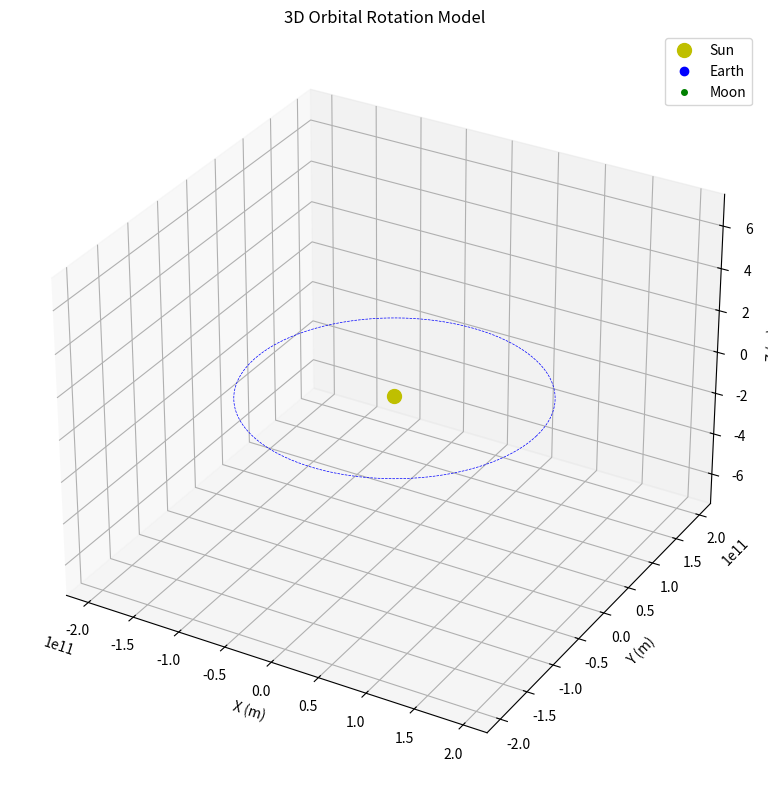

Python code for this plot:
import numpy as np
import matplotlib.pyplot as plt
from mpl_toolkits.mplot3d import Axes3D
from matplotlib.animation import FuncAnimation

# Constants
AU = 1.496e11  # Astronomical Unit in meters
earth_orbit_radius = AU
moon_orbit_radius = 3.84e8  # Average Earth-Moon distance in meters
sun_position = np.array([0, 0, 0])
moon_inclination = np.radians(5.14)

# Time samples
num_frames = 360
t = np.linspace(0, 2 * np.pi, num_frames)

# Earth orbit
earth_x = earth_orbit_radius * np.cos(t)
earth_y = earth_orbit_radius * np.sin(t)
earth_z = np.zeros_like(t)

# Moon orbit (relative to Earth)
moon_x = moon_orbit_radius * np.cos(13 * t)
moon_y = moon_orbit_radius * np.sin(13 * t)
moon_z = moon_orbit_radius * np.sin(moon_inclination) * np.cos(13 * t)

# Set up 3D plot
fig = plt.figure(figsize=(10, 8))
ax = fig.add_subplot(111, projection='3d')
ax.set_xlim(-1.5 * AU, 1.5 * AU)
ax.set_ylim(-1.5 * AU, 1.5 * AU)
ax.set_zlim(-0.5 * AU, 0.5 * AU)
ax.set_xlabel('X (m)')
ax.set_ylabel('Y (m)')
ax.set_zlabel('Z (m)')
ax.set_title('3D Orbital Rotation Model')

# Plot handles
sun_plot, = ax.plot([0], [0], [0], 'yo', markersize=10, label='Sun')
earth_plot, = ax.plot([], [], [], 'bo', markersize=6, label='Earth')
moon_plot, = ax.plot([], [], [], 'go', markersize=4, label='Moon')
earth_orbit_plot, = ax.plot(earth_x, earth_y, earth_z, 'b--', linewidth=0.5)
moon_orbit_plot, = ax.plot([], [], [], 'g--', linewidth=0.5)

def init():
    earth_plot.set_data([], [])
    earth_plot.set_3d_properties([])
    moon_plot.set_data([], [])
    moon_plot.set_3d_properties([])
    moon_orbit_plot.set_data([], [])
    moon_orbit_plot.set_3d_properties([])
    return earth_plot, moon_plot, moon_orbit_plot

def update(i):
    ex, ey, ez = earth_x[i], earth_y[i], earth_z[i]
    earth_plot.set_data(ex, ey)
    earth_plot.set_3d_properties(ez)

    mx = ex + moon_x[i]
    my = ey + moon_y[i]
    mz = ez + moon_z[i]
    moon_plot.set_data(mx, my)
    moon_plot.set_3d_properties(mz)

    moon_orbit_plot.set_data(ex + moon_x[:i], ey + moon_y[:i])
    moon_orbit_plot.set_3d_properties(ez + moon_z[:i])

    return earth_plot, moon_plot, moon_orbit_plot

ani = FuncAnimation(fig, update, frames=num_frames, init_func=init,
                    blit=False, interval=50)

plt.legend()
plt.tight_layout()
plt.show()
